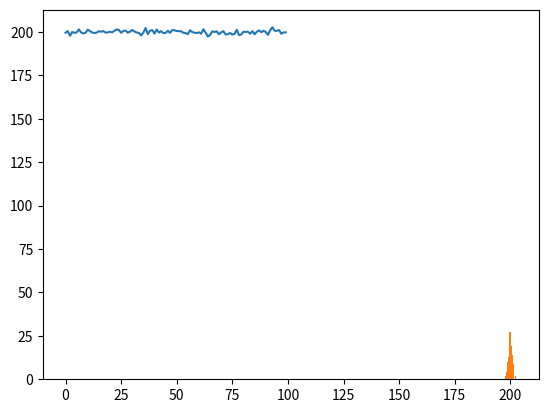

This chart was generated by the following Python code:
# using random data

import numpy as np

ys = 200 + np.random.randn(100)        # normal distribution mean = 0, variance = 1
#ys = 200 + np.random.random(100)*5    # uniform distribution between 0 and 1
x= [x for x in range(len(ys))]

import matplotlib.pyplot as plt
plt.plot(x,ys)    # line plot
plt.show()


# plot the histogram of random samples
plt.hist(ys,10)     # 10 is number of buckets
plt.show()

# random numbers
r = np.random.randint(1,5,25)  # integers between 1 and 5
print(r)
print()

r = np.random.randint(-3,5,25)  # integers between -3 and 5
print(r)


# randomly pick an object from a list using choice
colors = ['Red', 'Green', 'Blue' , 'Yellow', 'Pink', 'White', 'Violet']
print( np.random.choice(colors))


